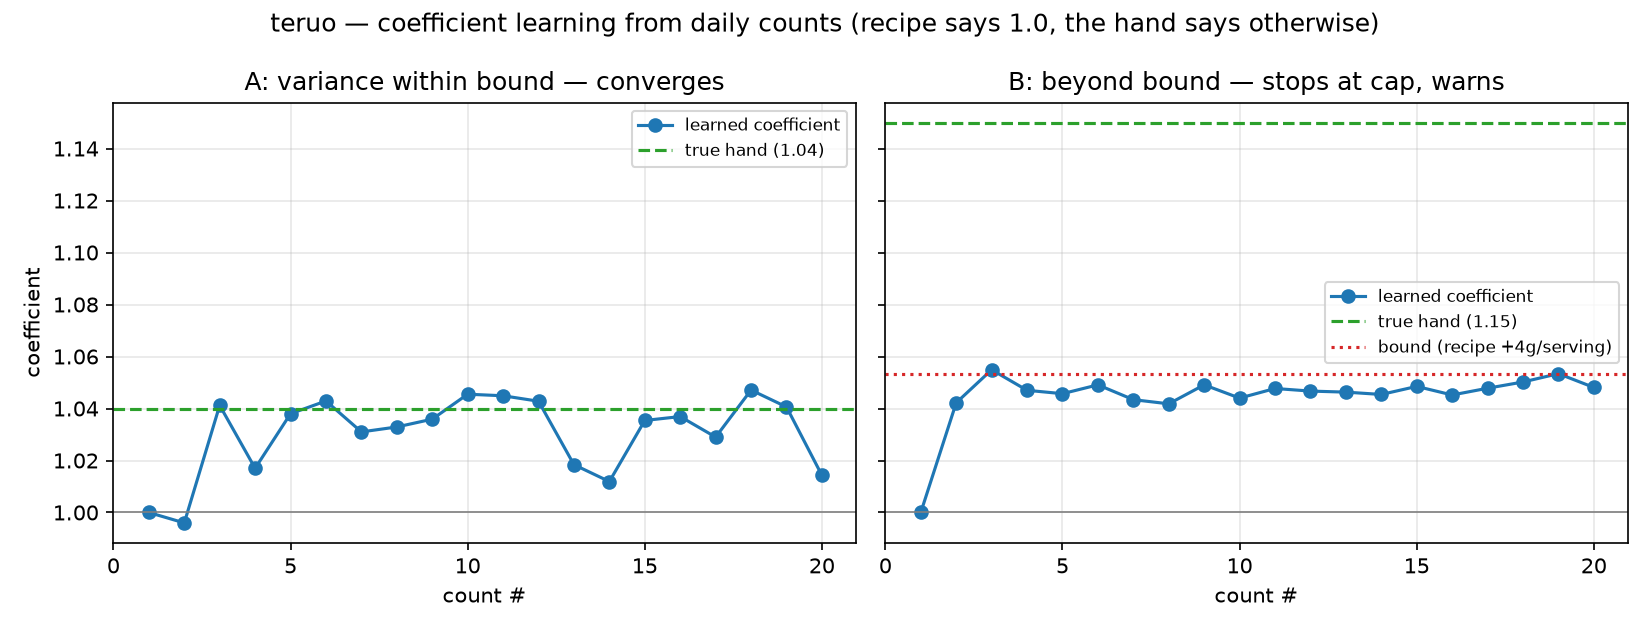

The file beside this chart, header and first rows:
count_no, coeff_within_bound, coeff_beyond_bound
1, 1.0, 1.0
2, 0.996, 1.042
3, 1.041, 1.055
4, 1.017, 1.047
5, 1.038, 1.046
6, 1.043, 1.049
7, 1.031, 1.043
8, 1.033, 1.042
9, 1.036, 1.049
10, 1.046, 1.044
11, 1.045, 1.048
12, 1.043, 1.047
13, 1.018, 1.046
14, 1.012, 1.045
15, 1.035, 1.048
16, 1.037, 1.045
17, 1.029, 1.048
18, 1.047, 1.05
19, 1.041, 1.053
20, 1.014, 1.048
